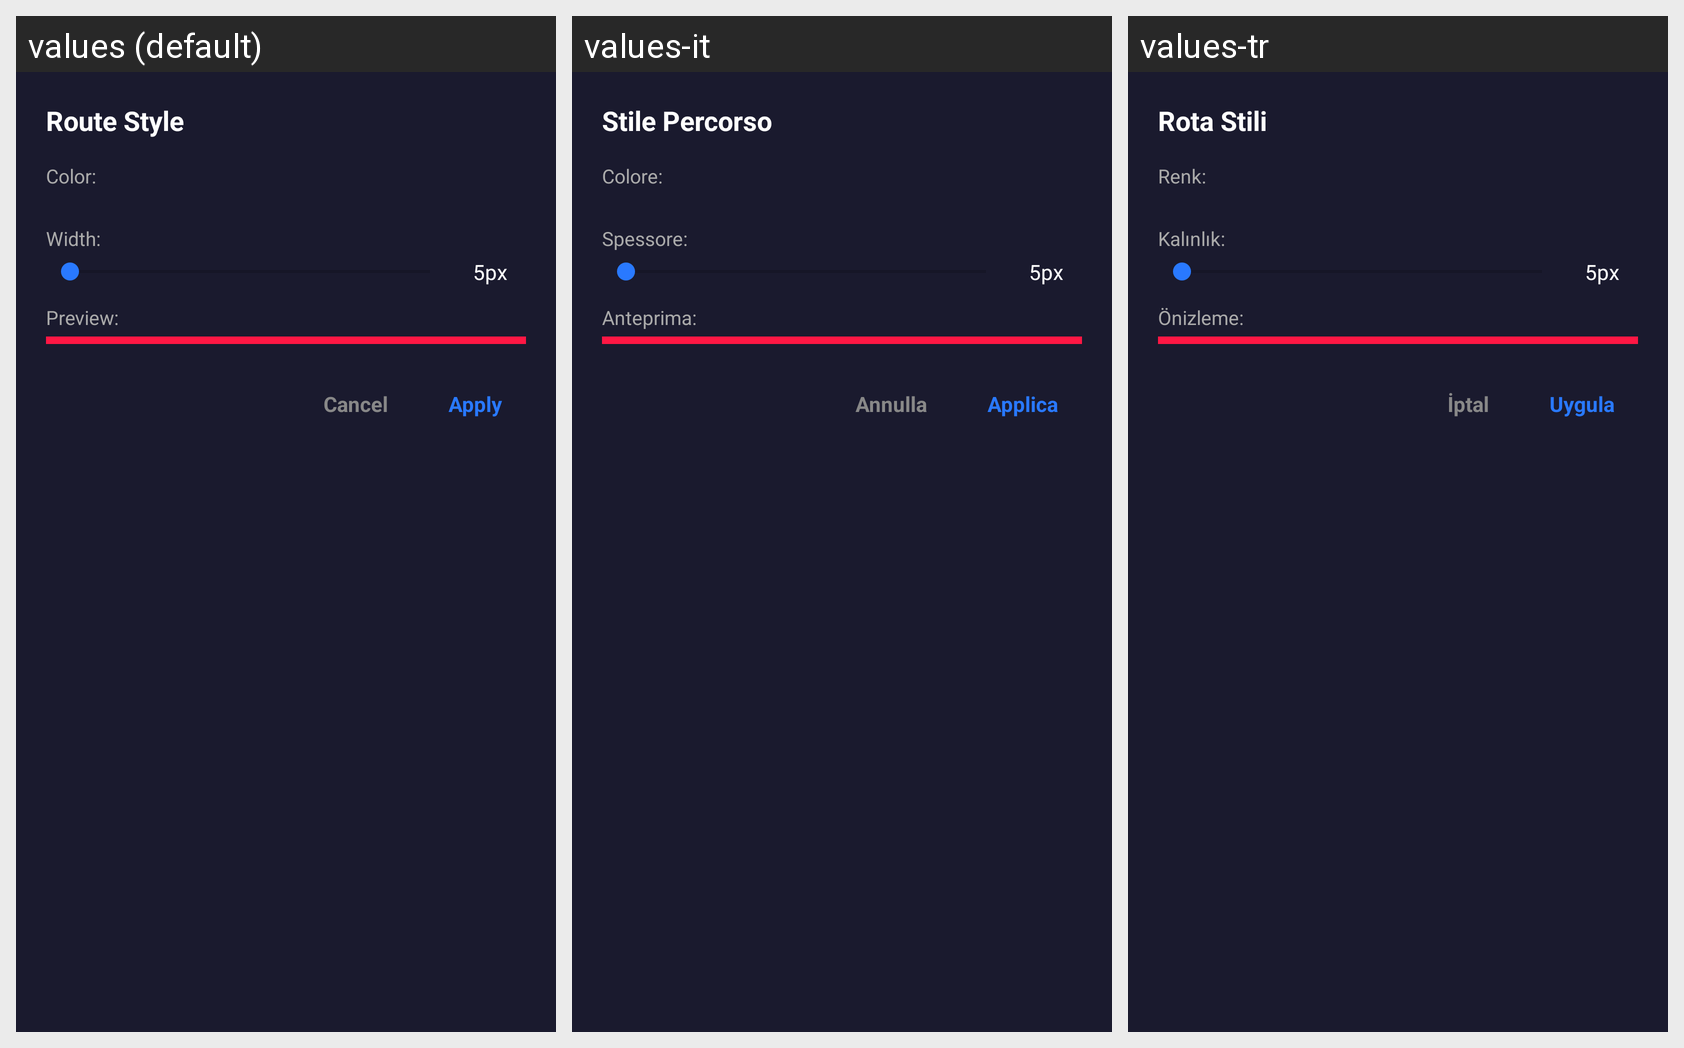

Strings drawn on this Android screen and how each of the app's shown locales translates them:
Android screen res/layout/dialog_route_style.xml rendered under 3 locales, left to right: values (default), values-it, values-tr. Device: Nexus 5 (rendered at 1080×1920; each locale shown at half size, 540×960, under a caption strip naming it); theme Theme.KoveMirror.
Other locales in the repository, not shown: values-el, values-es, values-fr.
Strings drawn on this screen, with the default value and each locale's value (text and hints the layout hard-codes, and strings that could not be matched under every locale, appear in the picture but are not listed):

map_route_style_title
  values: Route Style
  values-it: Stile Percorso
  values-tr: Rota Stili

map_route_color
  values: Color:
  values-it: Colore:
  values-tr: Renk:

map_route_width
  values: Width:
  values-it: Spessore:
  values-tr: Kalınlık:

map_route_preview
  values: Preview:
  values-it: Anteprima:
  values-tr: Önizleme:

map_btn_cancel
  values: Cancel
  values-it: Annulla
  values-tr: İptal

map_btn_apply
  values: Apply
  values-it: Applica
  values-tr: Uygula
